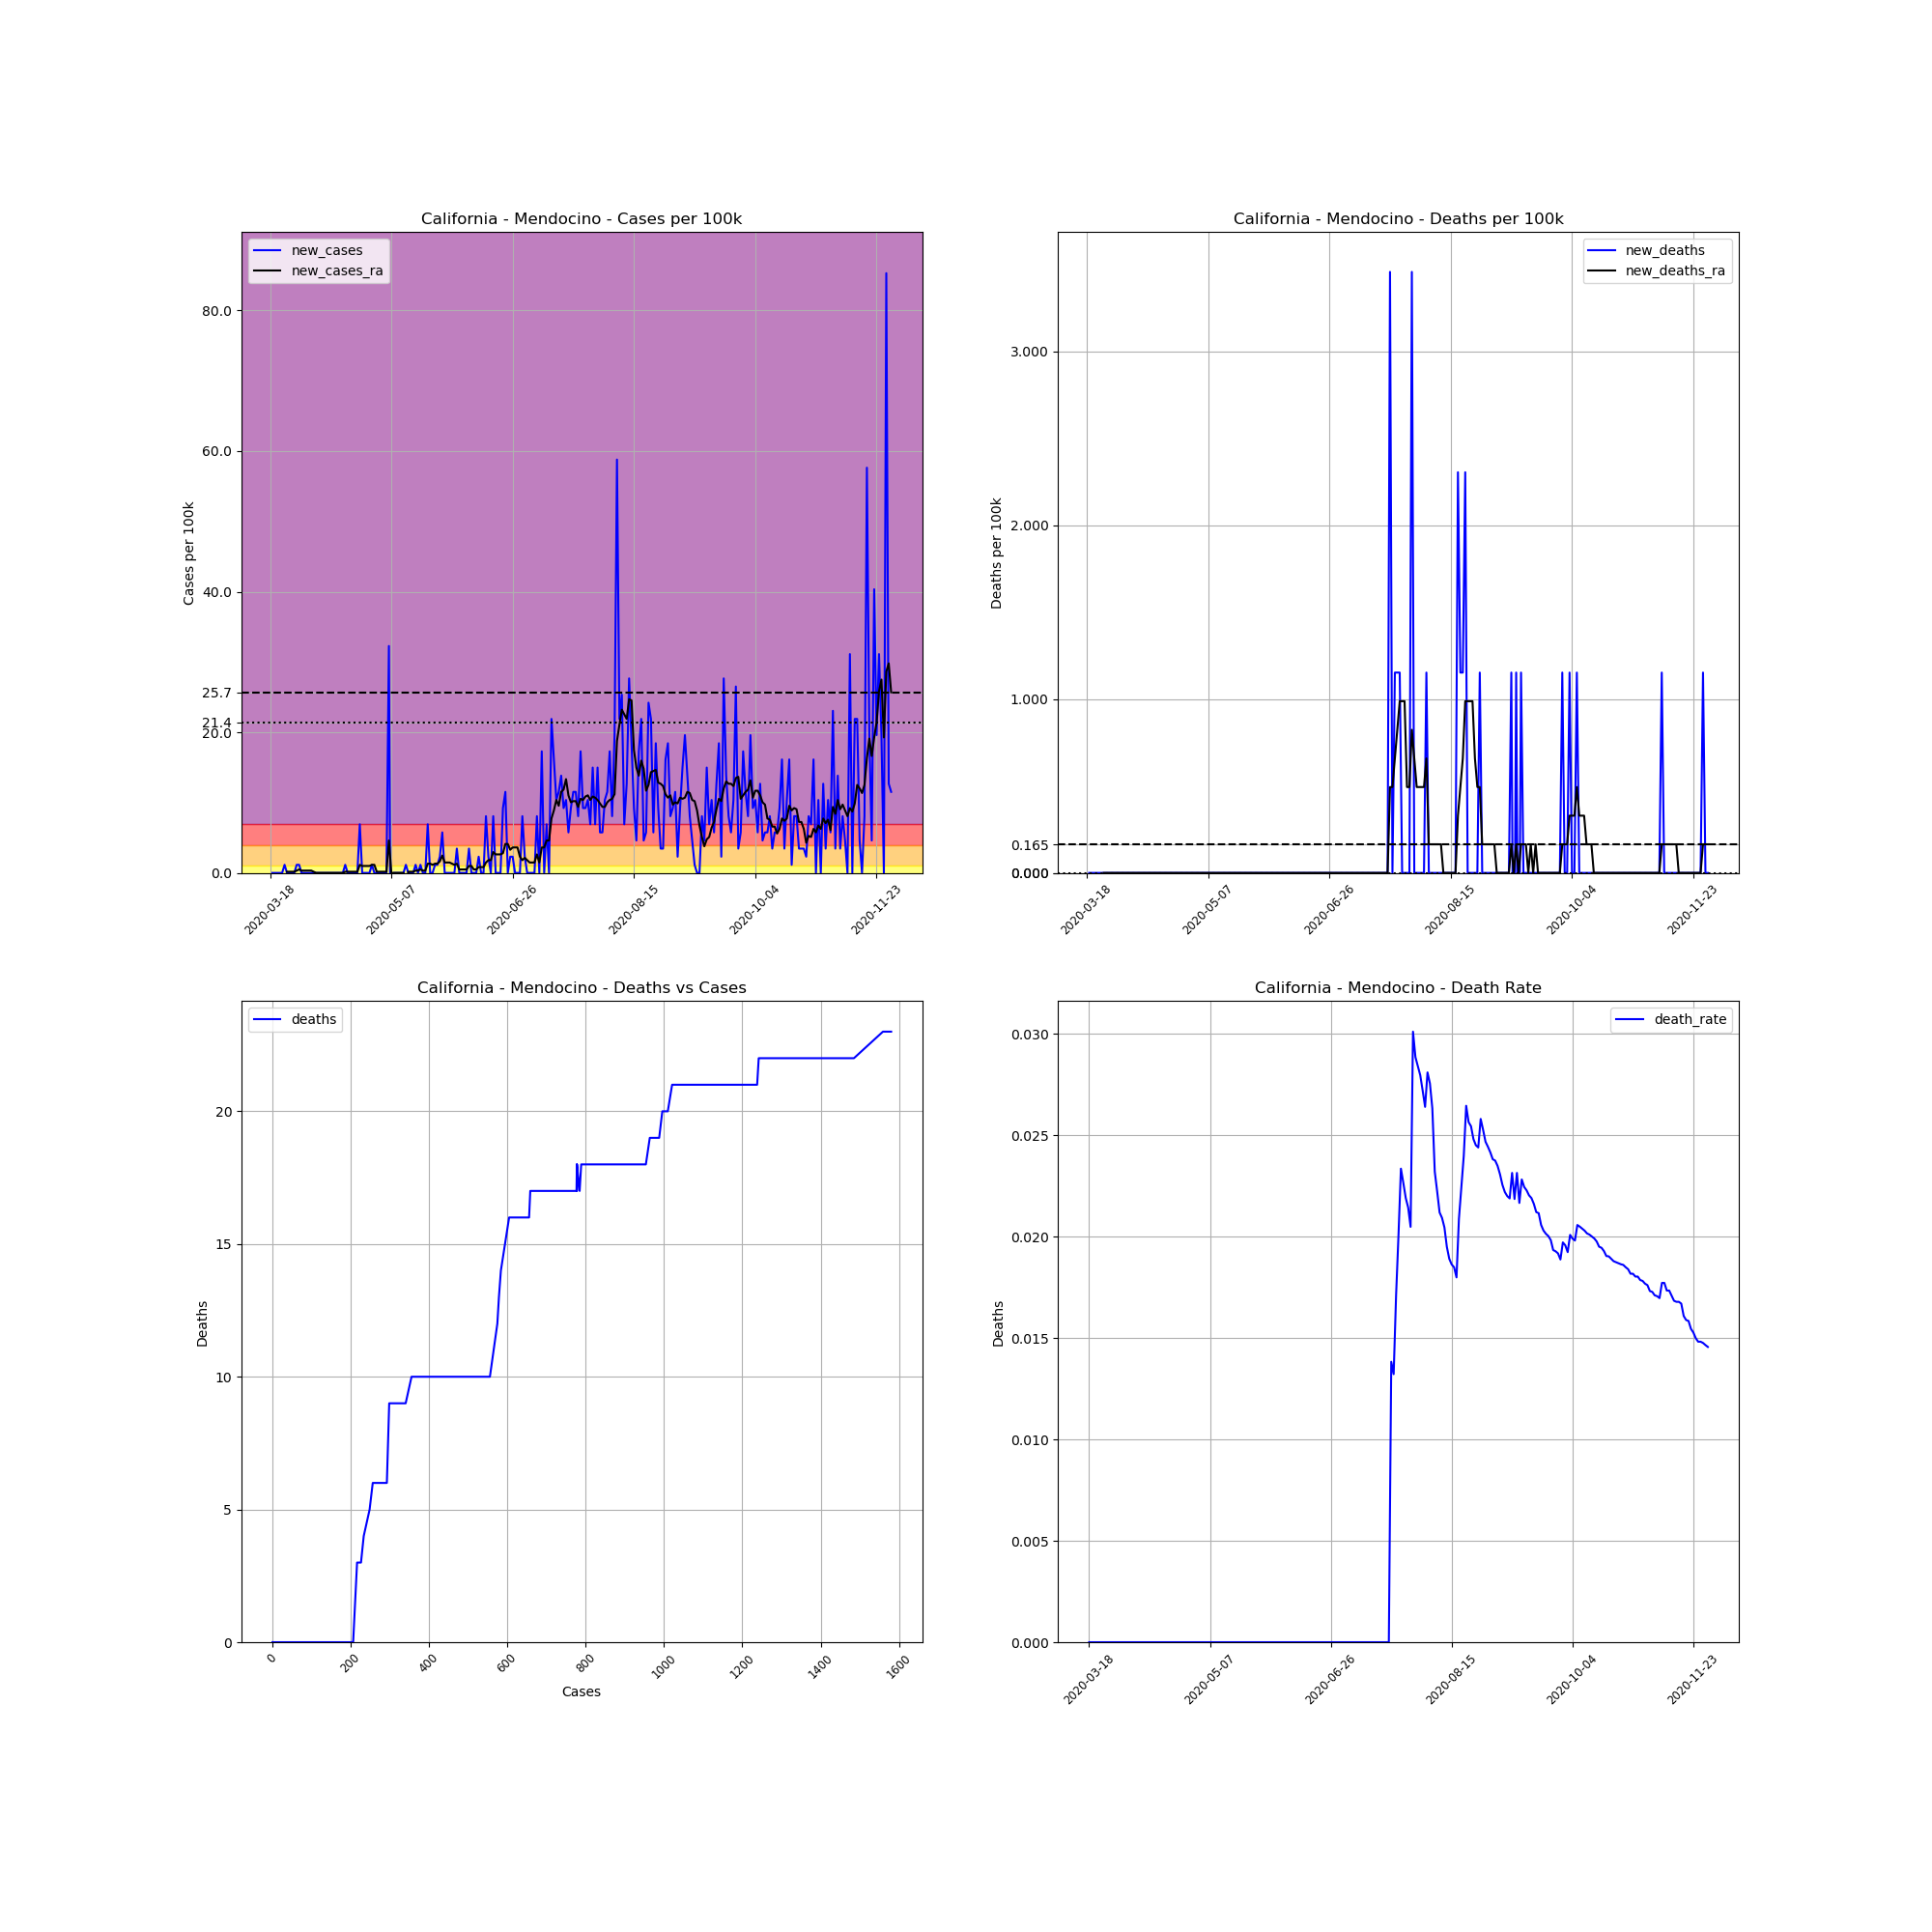

The table this chart was drawn from, first rows:
, date, county, state, fips, cases, deaths, COUNTY, STNAME, CTYNAME, POPESTIMATE2019, cases_per_100k, deaths_per_100k, death_rate, new_cases, new_deaths, new_cases_ra, new_deaths_ra
143506, 2020-03-18, Mendocino, California, 6045, 1, 0.0, 45, California, Mendocino, 86749, 1.153, 0.0, 0.0, , , , 
143507, 2020-03-19, Mendocino, California, 6045, 1, 0.0, 45, California, Mendocino, 86749, 1.153, 0.0, 0.0, 0.0, 0.0, , 
143508, 2020-03-20, Mendocino, California, 6045, 1, 0.0, 45, California, Mendocino, 86749, 1.153, 0.0, 0.0, 0.0, 0.0, , 
143509, 2020-03-21, Mendocino, California, 6045, 1, 0.0, 45, California, Mendocino, 86749, 1.153, 0.0, 0.0, 0.0, 0.0, , 
143510, 2020-03-22, Mendocino, California, 6045, 1, 0.0, 45, California, Mendocino, 86749, 1.153, 0.0, 0.0, 0.0, 0.0, , 
143511, 2020-03-23, Mendocino, California, 6045, 1, 0.0, 45, California, Mendocino, 86749, 1.153, 0.0, 0.0, 0.0, 0.0, , 
143512, 2020-03-24, Mendocino, California, 6045, 2, 0.0, 45, California, Mendocino, 86749, 2.306, 0.0, 0.0, 1.153, 0.0, , 
143513, 2020-03-25, Mendocino, California, 6045, 2, 0.0, 45, California, Mendocino, 86749, 2.306, 0.0, 0.0, 0.0, 0.0, 0.1647, 0.0
143514, 2020-03-26, Mendocino, California, 6045, 2, 0.0, 45, California, Mendocino, 86749, 2.306, 0.0, 0.0, 0.0, 0.0, 0.1647, 0.0
143515, 2020-03-27, Mendocino, California, 6045, 2, 0.0, 45, California, Mendocino, 86749, 2.306, 0.0, 0.0, 0.0, 0.0, 0.1647, 0.0
143516, 2020-03-28, Mendocino, California, 6045, 2, 0.0, 45, California, Mendocino, 86749, 2.306, 0.0, 0.0, 0.0, 0.0, 0.1647, 0.0
143517, 2020-03-29, Mendocino, California, 6045, 3, 0.0, 45, California, Mendocino, 86749, 3.458, 0.0, 0.0, 1.153, 0.0, 0.3294, 0.0
143518, 2020-03-30, Mendocino, California, 6045, 4, 0.0, 45, California, Mendocino, 86749, 4.611, 0.0, 0.0, 1.153, 0.0, 0.494, 0.0
143519, 2020-03-31, Mendocino, California, 6045, 4, 0.0, 45, California, Mendocino, 86749, 4.611, 0.0, 0.0, 0.0, 0.0, 0.3294, 0.0
143520, 2020-04-01, Mendocino, California, 6045, 4, 0.0, 45, California, Mendocino, 86749, 4.611, 0.0, 0.0, 0.0, 0.0, 0.3294, 0.0
143521, 2020-04-02, Mendocino, California, 6045, 4, 0.0, 45, California, Mendocino, 86749, 4.611, 0.0, 0.0, 0.0, 0.0, 0.3294, 0.0
143522, 2020-04-03, Mendocino, California, 6045, 4, 0.0, 45, California, Mendocino, 86749, 4.611, 0.0, 0.0, 0.0, 0.0, 0.3294, 0.0
143523, 2020-04-04, Mendocino, California, 6045, 4, 0.0, 45, California, Mendocino, 86749, 4.611, 0.0, 0.0, 0.0, 0.0, 0.3294, 0.0
143524, 2020-04-05, Mendocino, California, 6045, 4, 0.0, 45, California, Mendocino, 86749, 4.611, 0.0, 0.0, 0.0, 0.0, 0.1647, 0.0
143525, 2020-04-06, Mendocino, California, 6045, 4, 0.0, 45, California, Mendocino, 86749, 4.611, 0.0, 0.0, 0.0, 0.0, 0.0, 0.0
143526, 2020-04-07, Mendocino, California, 6045, 4, 0.0, 45, California, Mendocino, 86749, 4.611, 0.0, 0.0, 0.0, 0.0, 0.0, 0.0
143527, 2020-04-08, Mendocino, California, 6045, 4, 0.0, 45, California, Mendocino, 86749, 4.611, 0.0, 0.0, 0.0, 0.0, 0.0, 0.0
143528, 2020-04-09, Mendocino, California, 6045, 4, 0.0, 45, California, Mendocino, 86749, 4.611, 0.0, 0.0, 0.0, 0.0, 0.0, 0.0
143529, 2020-04-10, Mendocino, California, 6045, 4, 0.0, 45, California, Mendocino, 86749, 4.611, 0.0, 0.0, 0.0, 0.0, 0.0, 0.0
143530, 2020-04-11, Mendocino, California, 6045, 4, 0.0, 45, California, Mendocino, 86749, 4.611, 0.0, 0.0, 0.0, 0.0, 0.0, 0.0
143531, 2020-04-12, Mendocino, California, 6045, 4, 0.0, 45, California, Mendocino, 86749, 4.611, 0.0, 0.0, 0.0, 0.0, 0.0, 0.0
143532, 2020-04-13, Mendocino, California, 6045, 4, 0.0, 45, California, Mendocino, 86749, 4.611, 0.0, 0.0, 0.0, 0.0, 0.0, 0.0
143533, 2020-04-14, Mendocino, California, 6045, 4, 0.0, 45, California, Mendocino, 86749, 4.611, 0.0, 0.0, 0.0, 0.0, 0.0, 0.0
143534, 2020-04-15, Mendocino, California, 6045, 4, 0.0, 45, California, Mendocino, 86749, 4.611, 0.0, 0.0, 0.0, 0.0, 0.0, 0.0
143535, 2020-04-16, Mendocino, California, 6045, 4, 0.0, 45, California, Mendocino, 86749, 4.611, 0.0, 0.0, 0.0, 0.0, 0.0, 0.0
143536, 2020-04-17, Mendocino, California, 6045, 4, 0.0, 45, California, Mendocino, 86749, 4.611, 0.0, 0.0, 0.0, 0.0, 0.0, 0.0
143537, 2020-04-18, Mendocino, California, 6045, 5, 0.0, 45, California, Mendocino, 86749, 5.764, 0.0, 0.0, 1.153, 0.0, 0.1647, 0.0
143538, 2020-04-19, Mendocino, California, 6045, 5, 0.0, 45, California, Mendocino, 86749, 5.764, 0.0, 0.0, 0.0, 0.0, 0.1647, 0.0
143539, 2020-04-20, Mendocino, California, 6045, 5, 0.0, 45, California, Mendocino, 86749, 5.764, 0.0, 0.0, 0.0, 0.0, 0.1647, 0.0
143540, 2020-04-21, Mendocino, California, 6045, 5, 0.0, 45, California, Mendocino, 86749, 5.764, 0.0, 0.0, 0.0, 0.0, 0.1647, 0.0
143541, 2020-04-22, Mendocino, California, 6045, 5, 0.0, 45, California, Mendocino, 86749, 5.764, 0.0, 0.0, 0.0, 0.0, 0.1647, 0.0
143542, 2020-04-23, Mendocino, California, 6045, 5, 0.0, 45, California, Mendocino, 86749, 5.764, 0.0, 0.0, 0.0, 0.0, 0.1647, 0.0
143543, 2020-04-24, Mendocino, California, 6045, 11, 0.0, 45, California, Mendocino, 86749, 12.68, 0.0, 0.0, 6.917, 0.0, 1.153, 0.0
143544, 2020-04-25, Mendocino, California, 6045, 11, 0.0, 45, California, Mendocino, 86749, 12.68, 0.0, 0.0, 0.0, 0.0, 0.9881, 0.0
143545, 2020-04-26, Mendocino, California, 6045, 11, 0.0, 45, California, Mendocino, 86749, 12.68, 0.0, 0.0, 0.0, 0.0, 0.9881, 0.0
143546, 2020-04-27, Mendocino, California, 6045, 11, 0.0, 45, California, Mendocino, 86749, 12.68, 0.0, 0.0, 0.0, 0.0, 0.9881, 0.0
143547, 2020-04-28, Mendocino, California, 6045, 11, 0.0, 45, California, Mendocino, 86749, 12.68, 0.0, 0.0, 0.0, 0.0, 0.9881, 0.0
143548, 2020-04-29, Mendocino, California, 6045, 12, 0.0, 45, California, Mendocino, 86749, 13.83, 0.0, 0.0, 1.153, 0.0, 1.153, 0.0
143549, 2020-04-30, Mendocino, California, 6045, 12, 0.0, 45, California, Mendocino, 86749, 13.83, 0.0, 0.0, 0.0, 0.0, 1.153, 0.0
143550, 2020-05-01, Mendocino, California, 6045, 12, 0.0, 45, California, Mendocino, 86749, 13.83, 0.0, 0.0, 0.0, 0.0, 0.1647, 0.0
143551, 2020-05-02, Mendocino, California, 6045, 12, 0.0, 45, California, Mendocino, 86749, 13.83, 0.0, 0.0, 0.0, 0.0, 0.1647, 0.0
143552, 2020-05-03, Mendocino, California, 6045, 12, 0.0, 45, California, Mendocino, 86749, 13.83, 0.0, 0.0, 0.0, 0.0, 0.1647, 0.0
143553, 2020-05-04, Mendocino, California, 6045, 12, 0.0, 45, California, Mendocino, 86749, 13.83, 0.0, 0.0, 0.0, 0.0, 0.1647, 0.0
143554, 2020-05-05, Mendocino, California, 6045, 12, 0.0, 45, California, Mendocino, 86749, 13.83, 0.0, 0.0, 0.0, 0.0, 0.1647, 0.0
143555, 2020-05-06, Mendocino, California, 6045, 40, 0.0, 45, California, Mendocino, 86749, 46.11, 0.0, 0.0, 32.28, 0.0, 4.611, 0.0
143556, 2020-05-07, Mendocino, California, 6045, 12, 0.0, 45, California, Mendocino, 86749, 13.83, 0.0, 0.0, -32.28, 0.0, 0.0, 0.0
143557, 2020-05-08, Mendocino, California, 6045, 12, 0.0, 45, California, Mendocino, 86749, 13.83, 0.0, 0.0, 0.0, 0.0, 0.0, 0.0
143558, 2020-05-09, Mendocino, California, 6045, 12, 0.0, 45, California, Mendocino, 86749, 13.83, 0.0, 0.0, 0.0, 0.0, 0.0, 0.0
143559, 2020-05-10, Mendocino, California, 6045, 12, 0.0, 45, California, Mendocino, 86749, 13.83, 0.0, 0.0, 0.0, 0.0, 0.0, 0.0
143560, 2020-05-11, Mendocino, California, 6045, 12, 0.0, 45, California, Mendocino, 86749, 13.83, 0.0, 0.0, 0.0, 0.0, 0.0, 0.0
143561, 2020-05-12, Mendocino, California, 6045, 12, 0.0, 45, California, Mendocino, 86749, 13.83, 0.0, 0.0, 0.0, 0.0, 0.0, 0.0
143562, 2020-05-13, Mendocino, California, 6045, 13, 0.0, 45, California, Mendocino, 86749, 14.99, 0.0, 0.0, 1.153, 0.0, -4.446, 0.0
143563, 2020-05-14, Mendocino, California, 6045, 13, 0.0, 45, California, Mendocino, 86749, 14.99, 0.0, 0.0, 0.0, 0.0, 0.1647, 0.0
143564, 2020-05-15, Mendocino, California, 6045, 13, 0.0, 45, California, Mendocino, 86749, 14.99, 0.0, 0.0, 0.0, 0.0, 0.1647, 0.0
143565, 2020-05-16, Mendocino, California, 6045, 13, 0.0, 45, California, Mendocino, 86749, 14.99, 0.0, 0.0, 0.0, 0.0, 0.1647, 0.0
... 197 more rows
